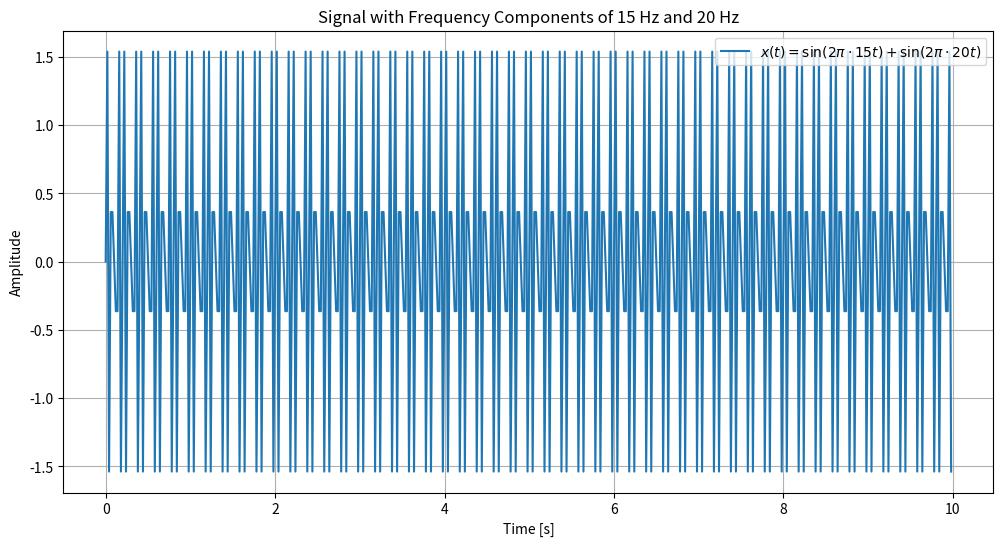

Python code for this plot:
import numpy as np
import matplotlib.pyplot as plt

# Define the signal
def signal(t):
    return np.sin(2 * np.pi * 15 * t) + np.sin(2 * np.pi * 20 * t)

# Define the time vector
sampling_interval = 1 / 50  # 50 samples per second
t = np.arange(0, 10, sampling_interval)  # Time vector from 0 to 10 seconds in increments of 1/50 seconds

# Generate the signal
x = signal(t)

# Plot the signal
plt.figure(figsize=(12, 6))
plt.plot(t, x, label='$x(t) = \sin(2\pi \cdot 15t) + \sin(2\pi \cdot 20t)$')
plt.xlabel('Time [s]')
plt.ylabel('Amplitude')
plt.title('Signal with Frequency Components of 15 Hz and 20 Hz')
plt.legend()
plt.grid(True)
plt.show()

